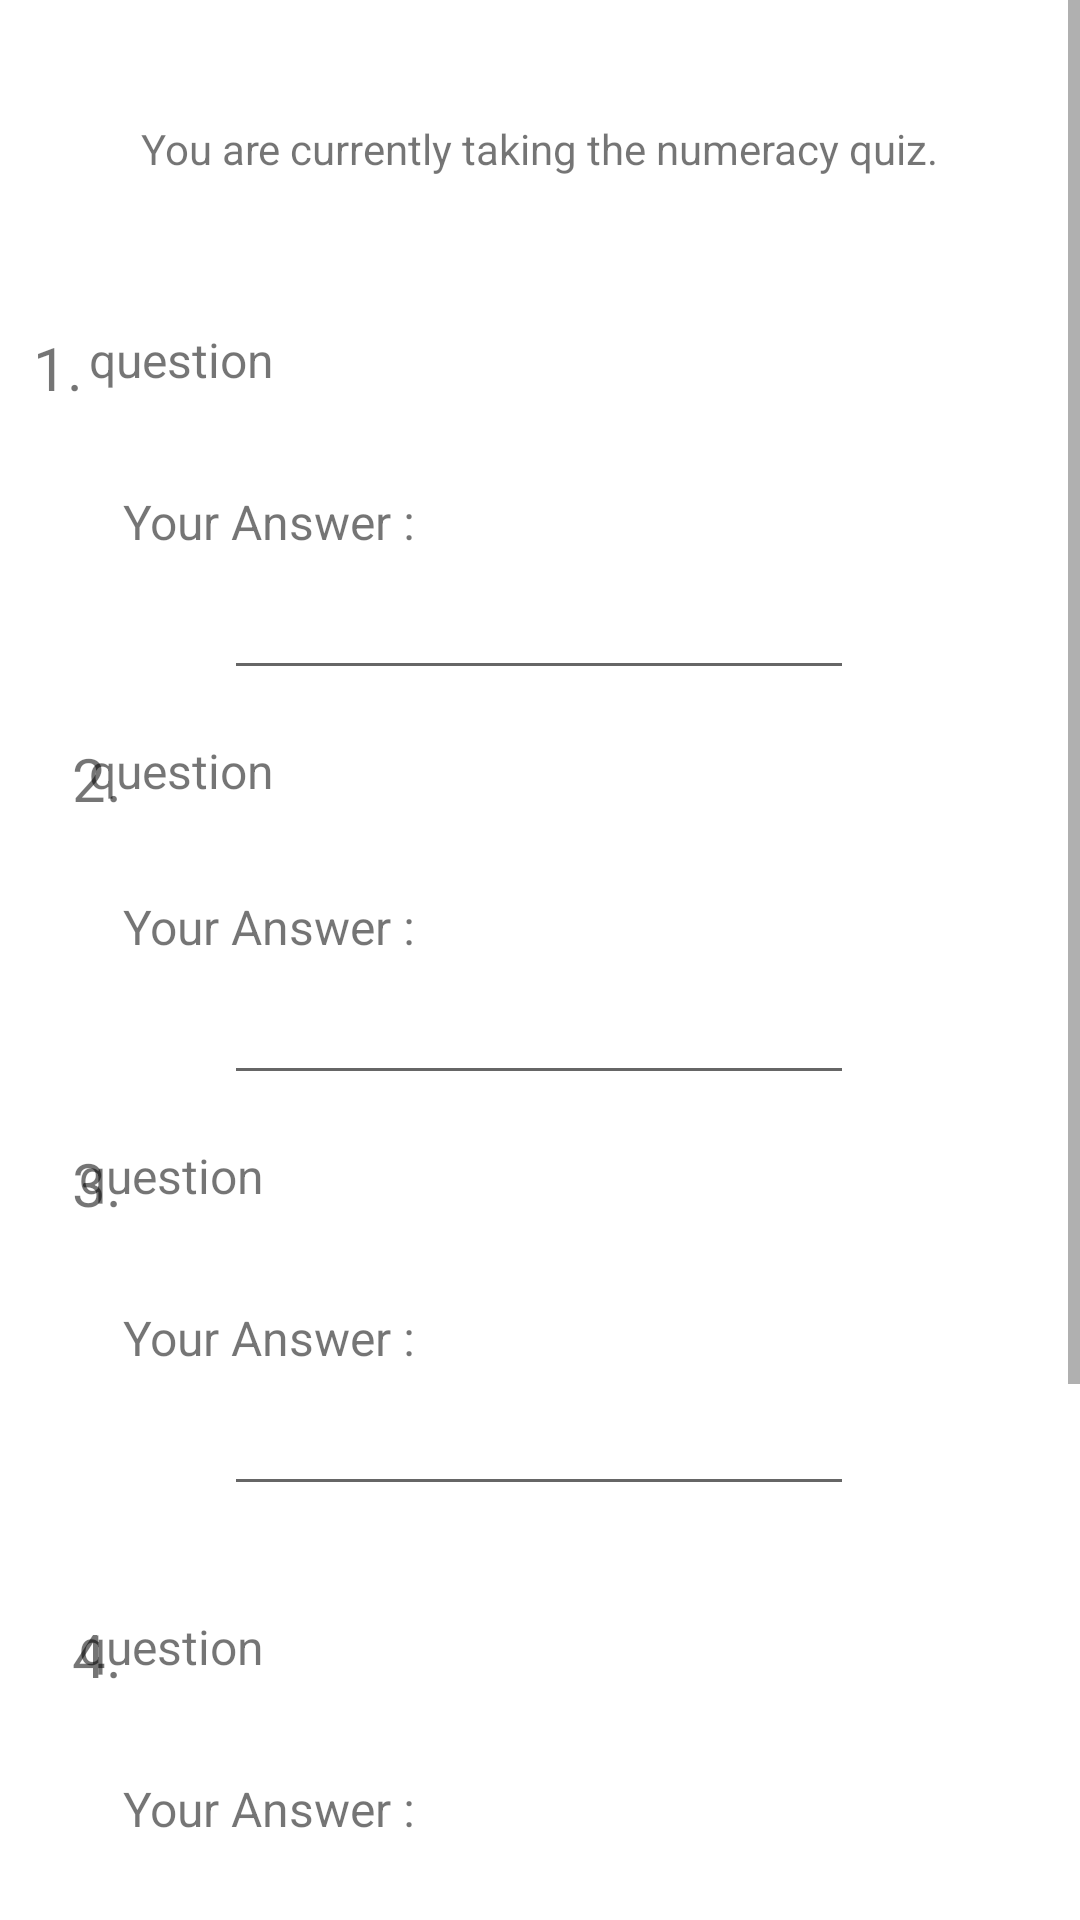

This screen was rendered from an Android layout file. Write that file and the resources it references.
<!-- AndroidManifest.xml: application theme Theme.Assignment2 -->
<!-- res/layout/activity_numeracy_quiz.xml -->
<?xml version="1.0" encoding="utf-8"?>
<ScrollView
    xmlns:android="http://schemas.android.com/apk/res/android"
    xmlns:app="http://schemas.android.com/apk/res-auto"
    xmlns:tools="http://schemas.android.com/tools"
    android:layout_width="match_parent"
    android:layout_height="wrap_content">

    <androidx.constraintlayout.widget.ConstraintLayout
        android:layout_width="match_parent"
        android:layout_height="match_parent"
        tools:context=".numeracyQuiz">


        
        <TextView
            android:id="@+id/numeracyQ1"
            android:layout_width="300dp"
            android:layout_height="50dp"
            android:layout_marginTop="50dp"
            android:text="question"
            android:textSize="16sp"
            app:layout_constraintEnd_toEndOf="parent"
            app:layout_constraintHorizontal_bias="0.495"
            app:layout_constraintStart_toStartOf="parent"
            app:layout_constraintTop_toBottomOf="@+id/textView" />

        <EditText
            android:id="@+id/answerBox1"
            android:layout_width="wrap_content"
            android:layout_height="wrap_content"
            android:layout_marginTop="4dp"
            android:ems="10"
            android:inputType="number|numberDecimal"
            app:layout_constraintEnd_toEndOf="parent"
            app:layout_constraintHorizontal_bias="0.497"
            app:layout_constraintStart_toStartOf="parent"
            app:layout_constraintTop_toBottomOf="@+id/textView7" />

        <TextView
            android:id="@+id/textView7"
            android:layout_width="wrap_content"
            android:layout_height="wrap_content"
            android:layout_marginTop="4dp"
            android:text="Your Answer :"
            android:textSize="16sp"
            app:layout_constraintEnd_toEndOf="parent"
            app:layout_constraintHorizontal_bias="0.156"
            app:layout_constraintStart_toStartOf="parent"
            app:layout_constraintTop_toBottomOf="@+id/numeracyQ1" />


        <TextView
            android:id="@+id/textView8"
            android:layout_width="wrap_content"
            android:layout_height="wrap_content"
            android:layout_marginTop="50dp"
            android:text="1."
            android:textSize="20sp"
            app:layout_constraintEnd_toStartOf="@+id/numeracyQ1"
            app:layout_constraintHorizontal_bias="0.842"
            app:layout_constraintStart_toStartOf="parent"
            app:layout_constraintTop_toBottomOf="@+id/textView" />

        
        <TextView
            android:id="@+id/textView10"
            android:layout_width="21dp"
            android:layout_height="28dp"
            android:layout_marginTop="16dp"
            android:text="2."
            android:textSize="20sp"
            app:layout_constraintEnd_toEndOf="parent"
            app:layout_constraintHorizontal_bias="0.071"
            app:layout_constraintStart_toStartOf="parent"
            app:layout_constraintTop_toBottomOf="@+id/answerBox1" />

        <TextView
            android:id="@+id/numeracyQ2"
            android:layout_width="300dp"
            android:layout_height="50dp"
            android:layout_marginTop="16dp"
            android:text="question"
            android:textSize="16sp"
            app:layout_constraintEnd_toEndOf="parent"
            app:layout_constraintHorizontal_bias="0.495"
            app:layout_constraintStart_toStartOf="parent"
            app:layout_constraintTop_toBottomOf="@+id/answerBox1" />

        <TextView
            android:id="@+id/textView11"
            android:layout_width="wrap_content"
            android:layout_height="wrap_content"
            android:layout_marginTop="2dp"
            android:text="Your Answer :"
            android:textSize="16sp"
            app:layout_constraintEnd_toEndOf="parent"
            app:layout_constraintHorizontal_bias="0.156"
            app:layout_constraintStart_toStartOf="parent"
            app:layout_constraintTop_toBottomOf="@+id/numeracyQ2" />

        <EditText
            android:id="@+id/answerBox2"
            android:layout_width="wrap_content"
            android:layout_height="wrap_content"
            android:layout_marginTop="4dp"
            android:ems="10"
            android:inputType="number|numberDecimal"
            app:layout_constraintEnd_toEndOf="parent"
            app:layout_constraintHorizontal_bias="0.497"
            app:layout_constraintStart_toStartOf="parent"
            app:layout_constraintTop_toBottomOf="@+id/textView11" />

        
        <TextView
            android:id="@+id/textView12"
            android:layout_width="21dp"
            android:layout_height="28dp"
            android:layout_marginTop="16dp"
            android:text="3."
            android:textSize="20sp"
            app:layout_constraintEnd_toEndOf="parent"
            app:layout_constraintHorizontal_bias="0.071"
            app:layout_constraintStart_toStartOf="parent"
            app:layout_constraintTop_toBottomOf="@+id/answerBox2" />

        <TextView
            android:id="@+id/numeracyQ3"
            android:layout_width="300dp"
            android:layout_height="50dp"
            android:layout_marginTop="16dp"
            android:text="question"
            android:textSize="16sp"
            app:layout_constraintEnd_toEndOf="parent"
            app:layout_constraintHorizontal_bias="0.441"
            app:layout_constraintStart_toStartOf="parent"
            app:layout_constraintTop_toBottomOf="@+id/answerBox2" />

        <TextView
            android:id="@+id/textView13"
            android:layout_width="wrap_content"
            android:layout_height="wrap_content"
            android:layout_marginTop="4dp"
            android:text="Your Answer :"
            android:textSize="16sp"
            app:layout_constraintEnd_toEndOf="parent"
            app:layout_constraintHorizontal_bias="0.156"
            app:layout_constraintStart_toStartOf="parent"
            app:layout_constraintTop_toBottomOf="@+id/numeracyQ3" />

        <EditText
            android:id="@+id/answerBox3"
            android:layout_width="wrap_content"
            android:layout_height="wrap_content"
            android:layout_marginTop="4dp"
            android:ems="10"
            android:inputType="number|numberDecimal"
            app:layout_constraintEnd_toEndOf="parent"
            app:layout_constraintHorizontal_bias="0.497"
            app:layout_constraintStart_toStartOf="parent"
            app:layout_constraintTop_toBottomOf="@+id/textView13" />

        

        <TextView
            android:id="@+id/textView14"
            android:layout_width="21dp"
            android:layout_height="28dp"
            android:layout_marginTop="36dp"
            android:text="4."
            android:textSize="20sp"
            app:layout_constraintEnd_toEndOf="parent"
            app:layout_constraintHorizontal_bias="0.071"
            app:layout_constraintStart_toStartOf="parent"
            app:layout_constraintTop_toBottomOf="@+id/answerBox3" />

        <TextView
            android:id="@+id/numeracyQ4"
            android:layout_width="300dp"
            android:layout_height="50dp"
            android:layout_marginTop="36dp"
            android:text="question"
            android:textSize="16sp"
            app:layout_constraintEnd_toEndOf="parent"
            app:layout_constraintHorizontal_bias="0.441"
            app:layout_constraintStart_toStartOf="parent"
            app:layout_constraintTop_toBottomOf="@+id/answerBox3"
            tools:layout_editor_absoluteY="464dp" />

        <TextView
            android:id="@+id/textView15"
            android:layout_width="wrap_content"
            android:layout_height="wrap_content"
            android:layout_marginTop="4dp"
            android:text="Your Answer :"
            android:textSize="16sp"
            app:layout_constraintEnd_toEndOf="parent"
            app:layout_constraintHorizontal_bias="0.156"
            app:layout_constraintStart_toStartOf="parent"
            app:layout_constraintTop_toBottomOf="@+id/numeracyQ4" />

        <EditText
            android:id="@+id/answerBox4"
            android:layout_width="wrap_content"
            android:layout_height="wrap_content"
            android:layout_marginTop="4dp"
            android:ems="10"
            android:inputType="number|numberDecimal"
            app:layout_constraintEnd_toEndOf="parent"
            app:layout_constraintHorizontal_bias="0.497"
            app:layout_constraintStart_toStartOf="parent"
            app:layout_constraintTop_toBottomOf="@+id/textView15" />

        
        <TextView
            android:id="@+id/textView16"
            android:layout_width="21dp"
            android:layout_height="28dp"
            android:layout_marginTop="16dp"
            android:text="5."
            android:textSize="20sp"
            app:layout_constraintEnd_toEndOf="parent"
            app:layout_constraintHorizontal_bias="0.071"
            app:layout_constraintStart_toStartOf="parent"
            app:layout_constraintTop_toBottomOf="@+id/answerBox4" />

        <TextView
            android:id="@+id/numeracyQ5"
            android:layout_width="300dp"
            android:layout_height="50dp"
            android:layout_marginTop="16dp"
            android:text="question"
            android:textSize="16sp"
            app:layout_constraintEnd_toEndOf="parent"
            app:layout_constraintHorizontal_bias="0.441"
            app:layout_constraintStart_toStartOf="parent"
            app:layout_constraintTop_toBottomOf="@+id/answerBox4"
            tools:layout_editor_absoluteY="605dp" />

        <TextView
            android:id="@+id/textView17"
            android:layout_width="wrap_content"
            android:layout_height="wrap_content"
            android:layout_marginTop="4dp"
            android:text="Your Answer :"
            android:textSize="16sp"
            app:layout_constraintEnd_toEndOf="parent"
            app:layout_constraintHorizontal_bias="0.156"
            app:layout_constraintStart_toStartOf="parent"
            app:layout_constraintTop_toBottomOf="@+id/numeracyQ5" />

        <EditText
            android:id="@+id/answerBox5"
            android:layout_width="wrap_content"
            android:layout_height="wrap_content"
            android:layout_marginTop="4dp"
            android:ems="10"
            android:inputType="number|numberDecimal"
            app:layout_constraintEnd_toEndOf="parent"
            app:layout_constraintHorizontal_bias="0.497"
            app:layout_constraintStart_toStartOf="parent"
            app:layout_constraintTop_toBottomOf="@+id/textView17" />

        <Button
            android:id="@+id/submitButtonNum"
            android:layout_width="wrap_content"
            android:layout_height="wrap_content"
            android:layout_marginTop="44dp"
            android:backgroundTint="#7866D6"
            android:text="Submit answers"
            app:layout_constraintEnd_toEndOf="parent"
            app:layout_constraintStart_toStartOf="parent"
            app:layout_constraintTop_toBottomOf="@+id/answerBox5" />

        <TextView
            android:id="@+id/textView"
            android:layout_width="wrap_content"
            android:layout_height="wrap_content"
            android:layout_marginTop="40dp"
            android:text="You are currently taking the numeracy quiz."
            app:layout_constraintEnd_toEndOf="parent"
            app:layout_constraintStart_toStartOf="parent"
            app:layout_constraintTop_toTopOf="parent" />
    </androidx.constraintlayout.widget.ConstraintLayout>
</ScrollView>
<!-- resources referenced by this layout -->
<resources>
  <style name="Theme.Assignment2" parent="Theme.MaterialComponents.DayNight.DarkActionBar">
          
          
          <item name="colorPrimary">#9A87FF</item>
          <item name="colorPrimaryVariant">@color/purple_700</item>
          <item name="colorOnPrimary">@color/white</item>
          
          <item name="colorSecondary">@color/teal_200</item>
          <item name="colorSecondaryVariant">@color/teal_700</item>
          <item name="colorOnSecondary">@color/black</item>
          
          <item name="android:statusBarColor">?attr/colorPrimaryVariant</item>
          
      </style>
  <!-- not gathered from this repository: default colours our renderer supplied (Android Studio template values) -->
  <color name="purple_700">#FF3700B3</color>
  <color name="teal_200">#FF03DAC5</color>
  <color name="teal_700">#FF018786</color>
  <color name="black">#FF000000</color>
  <color name="white">#FFFFFFFF</color>
</resources>
